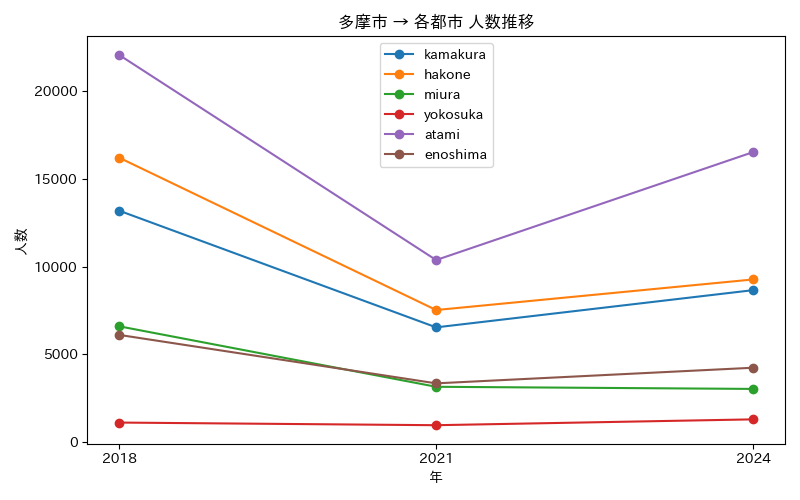

Values plotted in this chart, from the file beside it:
年, atami, enoshima, hakone, kamakura, miura, yokosuka
2018, 22093, 6095, 16222, 13193, 6586, 1085
2021, 10370, 3325, 7514, 6524, 3129, 934
2024, 16540, 4218, 9262, 8651, 3007, 1268
